The GitHub repository NekroPaco/ATS_Vision contains a labelled image folder "images" with 2 categories: glass, plast. Examples follow, each with its label.

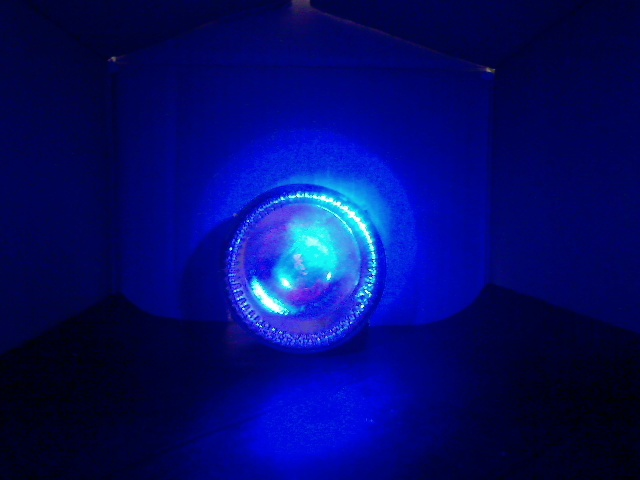
Label: glass

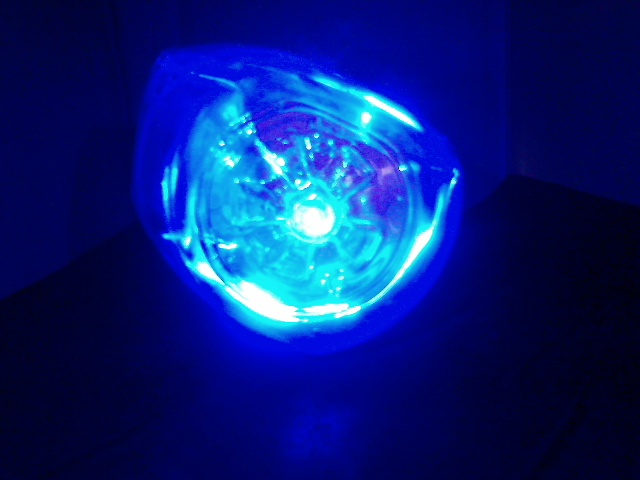
Label: plast

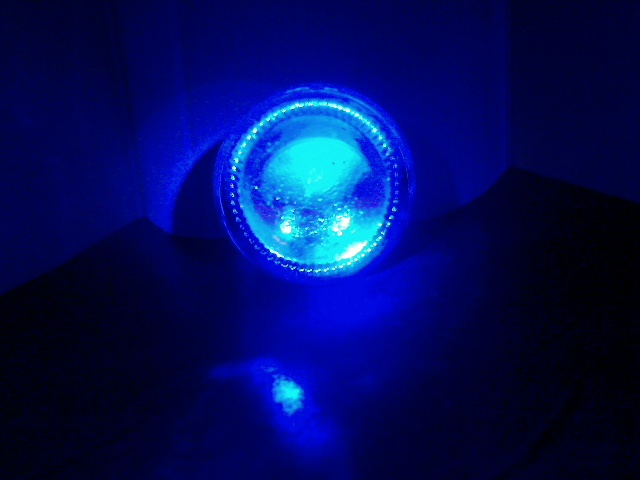
Label: glass

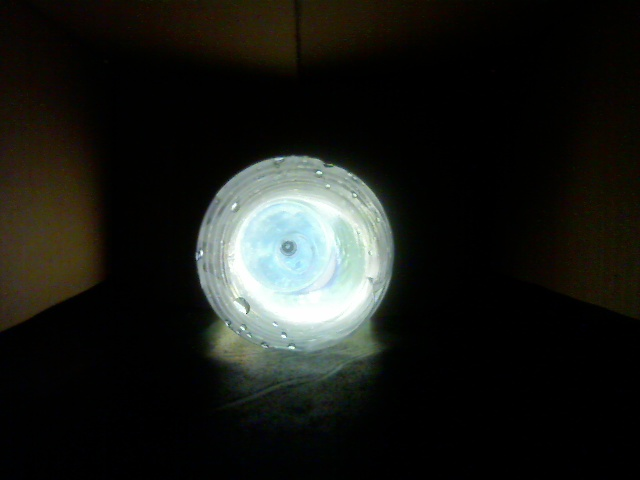
Label: plast

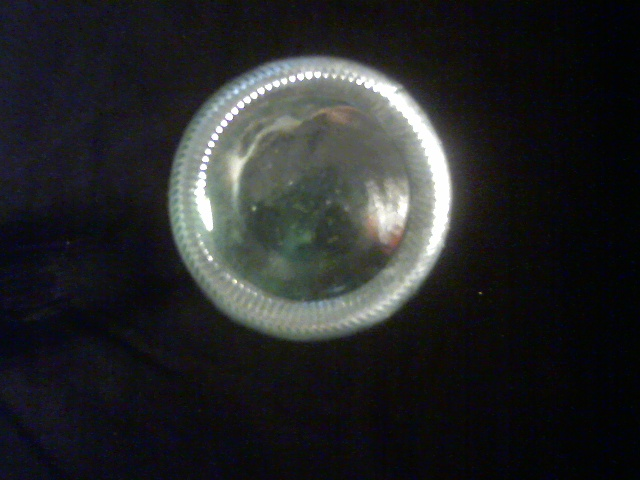
Label: glass

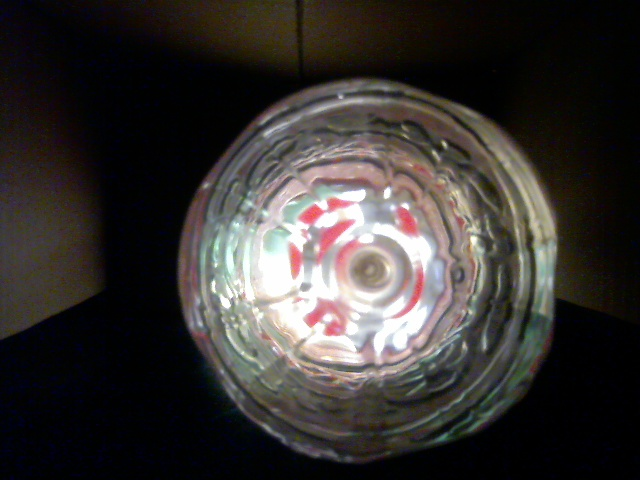
Label: plast
